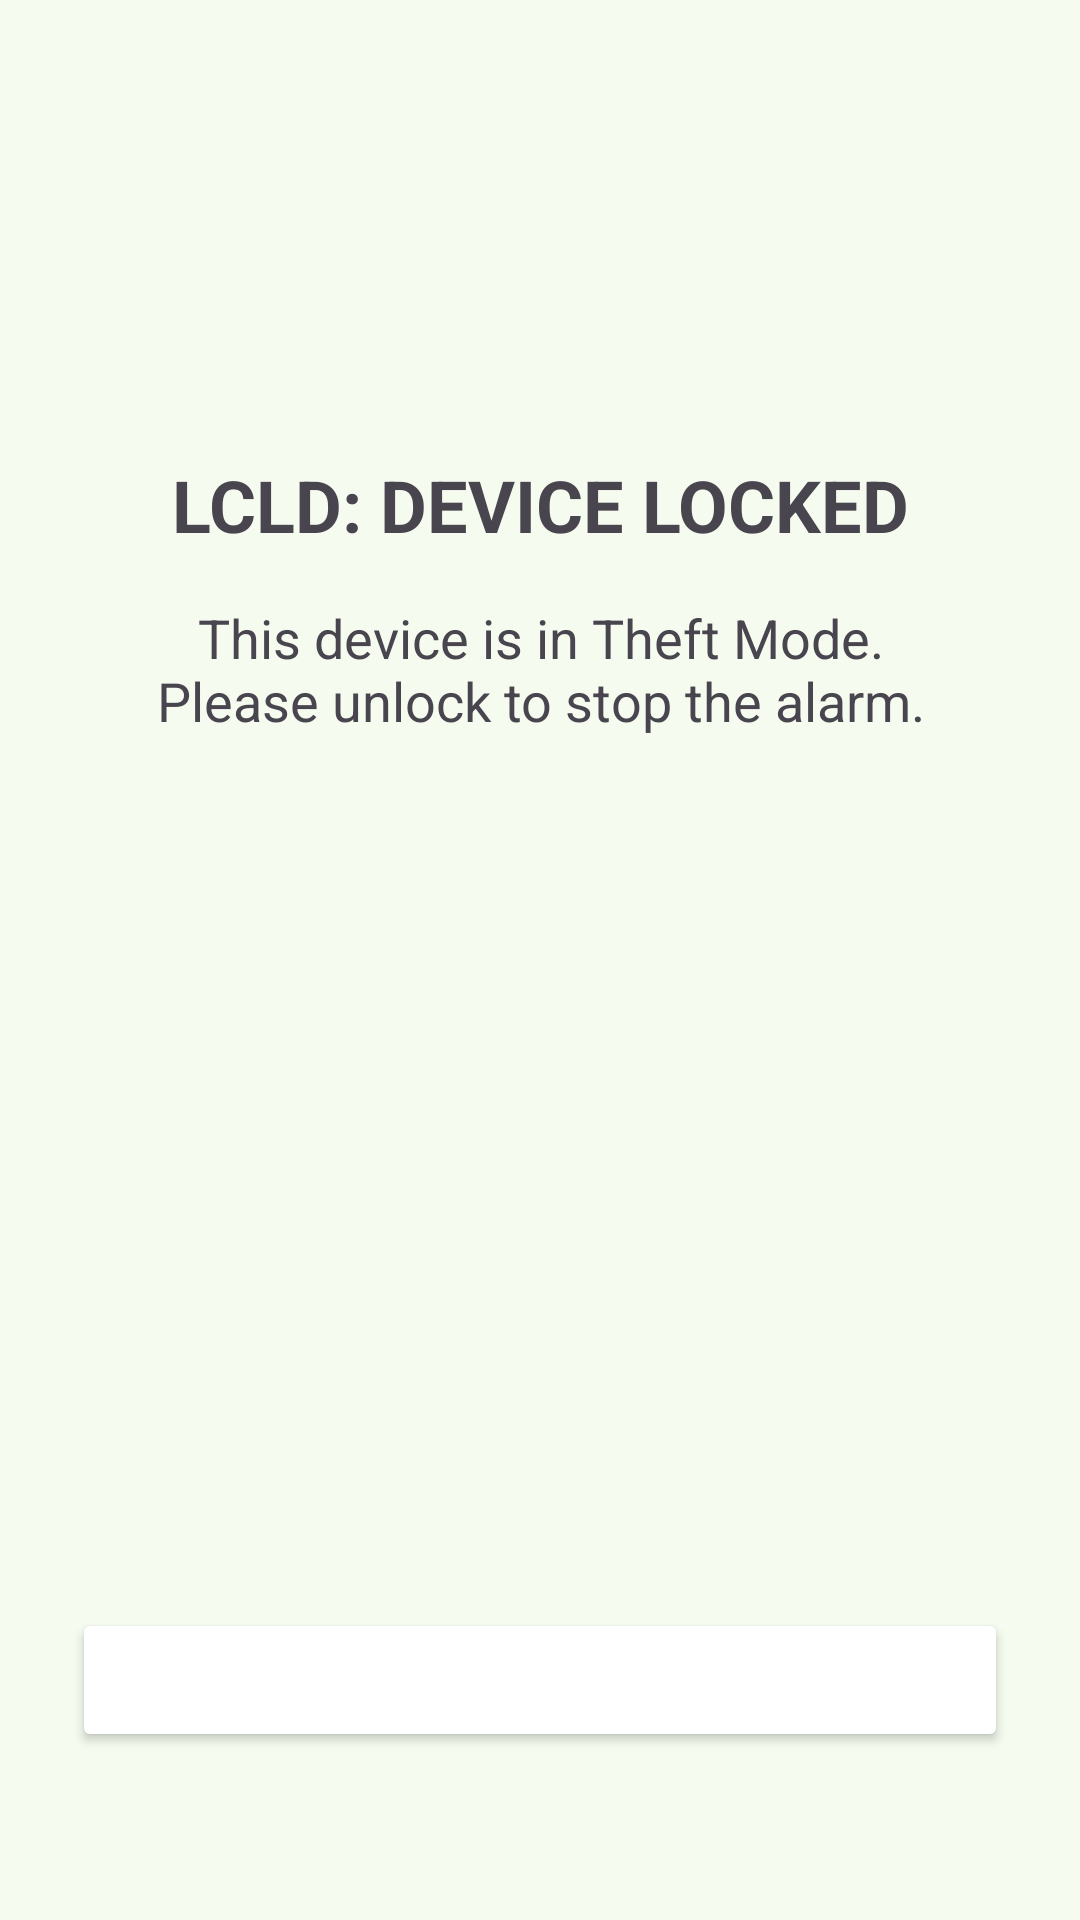

Reconstruct the res/layout file that produces this screen, plus the resources it refers to.
<!-- AndroidManifest.xml: application theme Theme.Fmd -->
<!-- res/layout/activity_lock_screen_message.xml -->
<?xml version="1.0" encoding="utf-8"?>
<androidx.constraintlayout.widget.ConstraintLayout xmlns:android="http://schemas.android.com/apk/res/android"
    xmlns:app="http://schemas.android.com/apk/res-auto"
    xmlns:tools="http://schemas.android.com/tools"
    android:layout_width="match_parent"
    android:layout_height="match_parent"
    android:background="@color/md_theme_background"
    tools:context=".ui.LockScreenMessage">

    <LinearLayout
        android:layout_width="match_parent"
        android:layout_height="match_parent"
        android:orientation="vertical"
        android:padding="24dp"
        android:gravity="center_horizontal">

        <ImageView
            android:layout_width="64dp"
            android:layout_height="64dp"
            android:src="@drawable/ic_security"
            app:tint="@color/gold_primary"
            android:layout_marginTop="48dp"
            android:layout_marginBottom="16dp"/>

        <TextView
            android:id="@+id/titleText"
            android:layout_width="match_parent"
            android:layout_height="wrap_content"
            android:text="LCLD: DEVICE LOCKED"
            android:textSize="24sp"
            android:textStyle="bold"
            android:textAlignment="center"
            android:textColor="@color/gold_primary"/>

        <TextView
            android:id="@+id/textViewLockScreenMessage"
            android:layout_width="match_parent"
            android:layout_height="0dp"
            android:layout_weight="1"
            android:text="This device is in Theft Mode. Please unlock to stop the alarm."
            android:padding="16dp"
            android:textSize="18sp"
            android:textAlignment="center"/>

        <Button
            android:id="@+id/buttonUnlock"
            android:layout_width="match_parent"
            android:layout_height="wrap_content"
            android:text="STOP THEFT MODE"
            android:backgroundTint="@color/gold_primary"
            android:textColor="@color/md_theme_onPrimary"
            android:layout_marginBottom="32dp"/>

    </LinearLayout>
</androidx.constraintlayout.widget.ConstraintLayout>
<!-- resources referenced by this layout -->
<resources>
  <color name="md_theme_background">#F5FBEF</color>
  <color name="md_theme_onPrimary">#FFFFFF</color>
  <style name="Theme.Fmd" parent="AppTheme" />
  <!-- drawable bg (drawable) -->
  <?xml version="1.0" encoding="utf-8"?>
  <layer-list xmlns:android="http://schemas.android.com/apk/res/android">
      <item>
          <bitmap android:src="@drawable/bg_image" android:gravity="center" android:filter="true" />
      </item>
      <item>
          <shape>
              <solid android:color="#A0000000" />
          </shape>
      </item>
  </layer-list>
  <color name="md_theme_primary">#006E1C</color>
  <color name="md_theme_primaryContainer">#59BD5B</color>
  <color name="md_theme_onPrimaryContainer">#002304</color>
  <color name="md_theme_secondary">#005E0C</color>
  <color name="md_theme_onSecondary">#FFFFFF</color>
  <color name="md_theme_secondaryContainer">#278627</color>
  <color name="md_theme_onSecondaryContainer">#FFFFFF</color>
  <color name="md_theme_tertiary">#4E644A</color>
  <color name="md_theme_onTertiary">#FFFFFF</color>
  <color name="md_theme_tertiaryContainer">#8BA486</color>
  <color name="md_theme_onTertiaryContainer">#021303</color>
  <color name="md_theme_error">#BA1A1A</color>
  <color name="md_theme_onError">#FFFFFF</color>
  <color name="md_theme_errorContainer">#FFDAD6</color>
  <color name="md_theme_onErrorContainer">#410002</color>
  <color name="md_theme_onBackground">#171D16</color>
  <color name="md_theme_surface">#F5FBEF</color>
  <color name="md_theme_onSurface">#171D16</color>
  <color name="md_theme_surfaceVariant">#DAE6D4</color>
  <color name="md_theme_onSurfaceVariant">#3F4A3C</color>
  <color name="md_theme_outline">#6F7A6B</color>
  <color name="md_theme_outlineVariant">#BECAB8</color>
  <color name="md_theme_inverseSurface">#2C322A</color>
  <color name="md_theme_inverseOnSurface">#EDF3E7</color>
  <color name="md_theme_inversePrimary">#77DC76</color>
  <color name="md_theme_primaryFixed">#93FA8F</color>
  <color name="md_theme_onPrimaryFixed">#002204</color>
  <color name="md_theme_primaryFixedDim">#77DC76</color>
  <color name="md_theme_onPrimaryFixedVariant">#005313</color>
  <color name="md_theme_secondaryFixed">#98F98A</color>
  <color name="md_theme_onSecondaryFixed">#002202</color>
  <color name="md_theme_secondaryFixedDim">#7DDC71</color>
  <color name="md_theme_onSecondaryFixedVariant">#005309</color>
  <color name="md_theme_tertiaryFixed">#D0EAC9</color>
  <color name="md_theme_onTertiaryFixed">#0C200C</color>
  <color name="md_theme_tertiaryFixedDim">#B4CEAE</color>
  <color name="md_theme_onTertiaryFixedVariant">#374C34</color>
  <color name="md_theme_surfaceDim">#D6DCD0</color>
  <color name="md_theme_surfaceBright">#F5FBEF</color>
  <color name="md_theme_surfaceContainerLowest">#FFFFFF</color>
  <color name="md_theme_surfaceContainerLow">#F0F6E9</color>
  <color name="md_theme_surfaceContainer">#EAF0E4</color>
  <color name="md_theme_surfaceContainerHigh">#E4EADE</color>
  <color name="md_theme_surfaceContainerHighest">#DEE4D9</color>
</resources>
